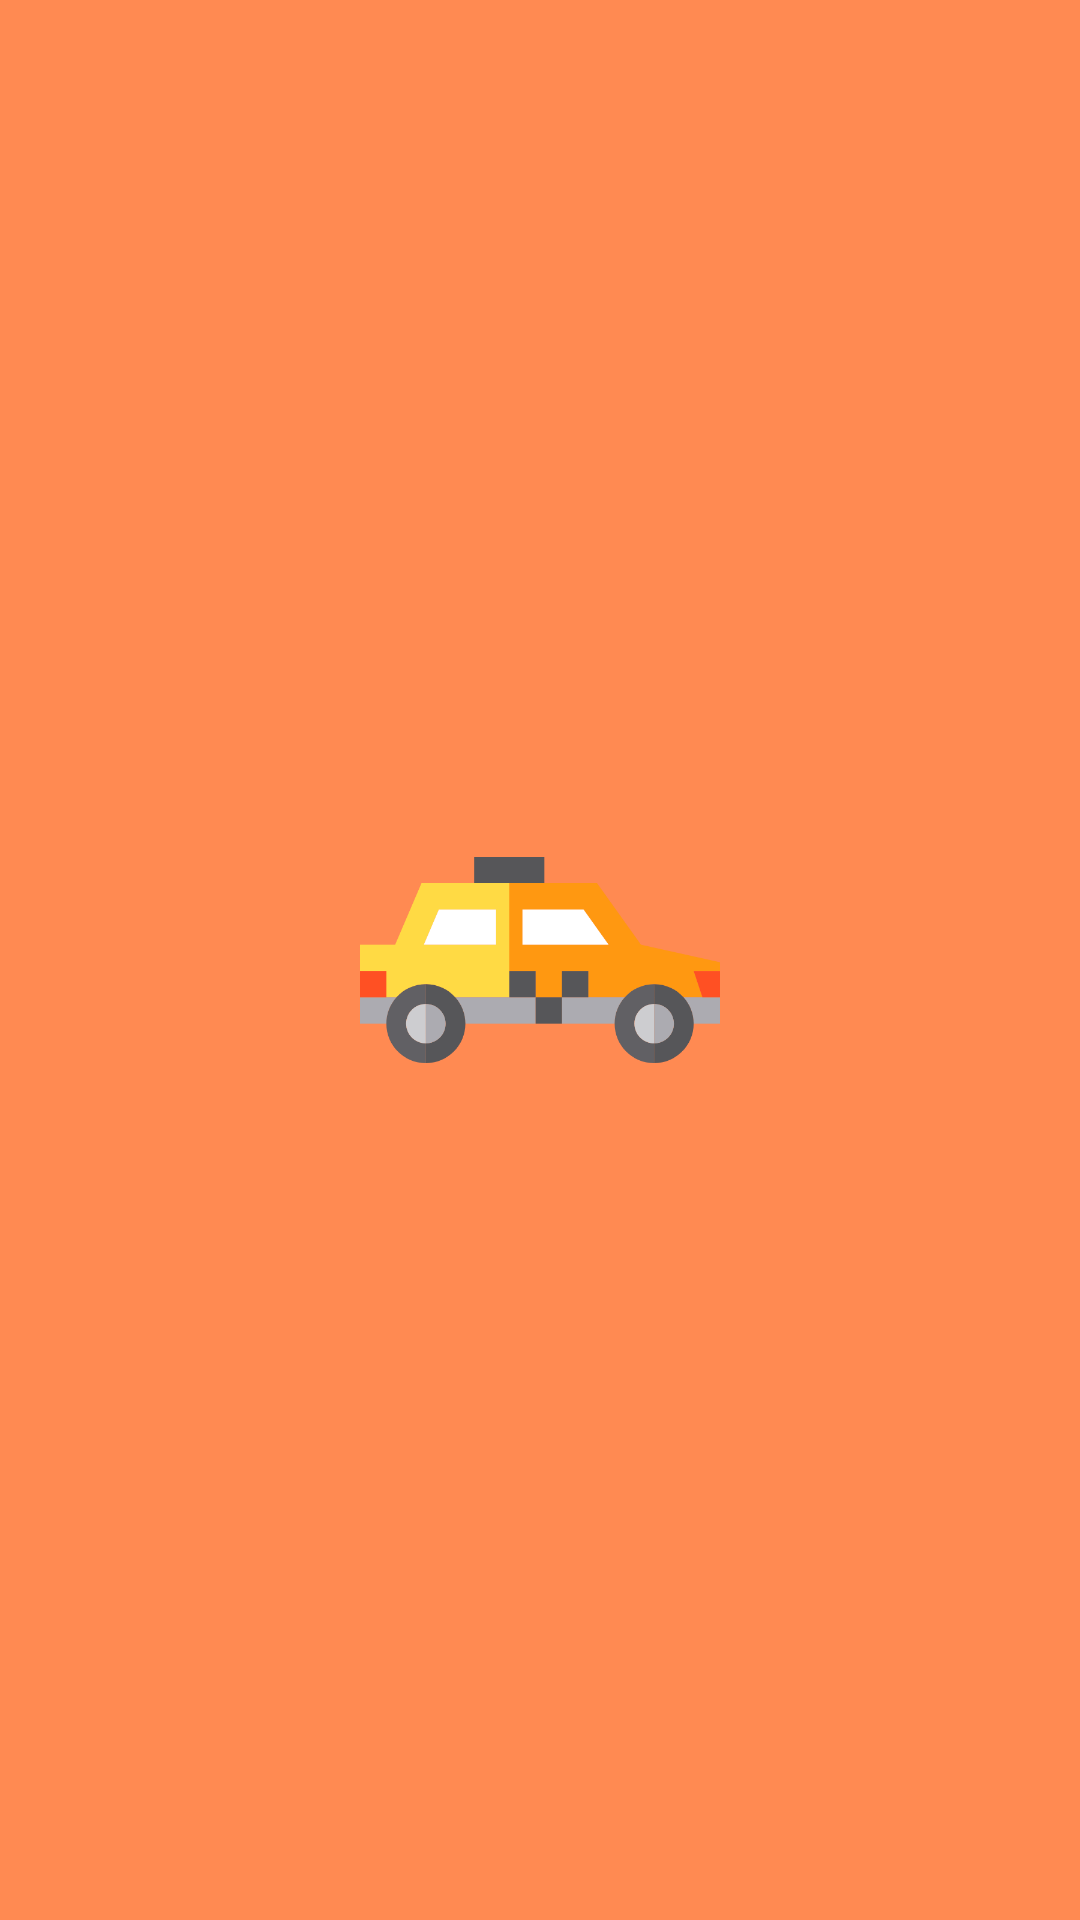

Here is an Android app screen rendered from its layout file. Give the layout XML and the strings, colors and styles it references.
<!-- AndroidManifest.xml: application theme AppTheme -->
<!-- res/layout/activity_frm_spash_screen.xml -->
<?xml version="1.0" encoding="utf-8"?>
<RelativeLayout
    xmlns:android="http://schemas.android.com/apk/res/android"
    xmlns:app="http://schemas.android.com/apk/res-auto"
    xmlns:tools="http://schemas.android.com/tools"
    android:layout_width="match_parent"
    android:layout_height="match_parent"
    android:background="@color/colorBackground"
    tools:context=".views.FrmSpashScreen">

    <ImageView
        android:id="@+id/imageView2"
        android:layout_width="120dp"
        android:layout_height="120dp"
        android:layout_marginStart="10dp"
        android:layout_marginEnd="10dp"
        android:layout_centerInParent="true"
        app:srcCompat="@drawable/login_top" />

    <TextView
        android:id="@+id/txtNoInternet"
        android:layout_width="match_parent"
        android:layout_height="wrap_content"
        android:text="@string/not_connected_to_internet"
        android:textColor="@color/colorWhite"
        android:textStyle="bold"
        android:textSize="15sp"
        android:layout_marginBottom="55dp"
        android:layout_marginHorizontal="10dp"
        android:layout_alignParentBottom="true"
        android:visibility="gone"
        android:gravity="center"/>

</RelativeLayout>
<!-- resources referenced by this layout -->
<resources>
  <color name="colorBackground">#FF8A52</color>
  <color name="colorWhite">#F1F1F1</color>
  <!-- drawable login_top: vector/xml drawable (drawable, 3376 chars, omitted) -->
  <string name="not_connected_to_internet">Not Connected to internet</string>
  <style name="AppTheme" parent="Theme.AppCompat.Light.NoActionBar">
          <item name="colorPrimary">@color/colorPrimary</item>
          <item name="colorPrimaryDark">@color/colorPrimaryDark</item>
          <item name="colorAccent">@color/colorAccent</item>
          <item name="android:typeface">monospace</item>
      </style>
  <color name="colorPrimary">#6075e7</color>
  <color name="colorPrimaryDark">#6075e7</color>
  <color name="colorAccent">#82B1FF</color>
</resources>
